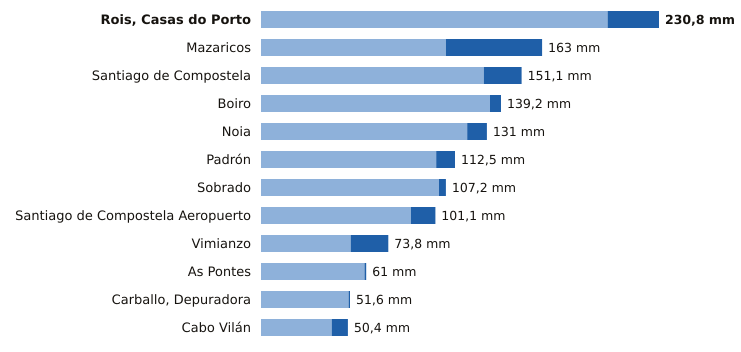

Values plotted in this chart, from the file beside it:
estacion, provincia, indicativo, mm_6_dias_anteriores, mm_hoy, mm_7_dias, horas_de_hoy
Rois, Casas do Porto, A Coruña, 1476R, 201.0, 29.8, 230.8, 14
Mazaricos, A Coruña, 1406X, 107.2, 55.8, 163.0, 15
Santiago de Compostela, A Coruña, 1475X, 129.2, 21.9, 151.1, 18
Boiro, A Coruña, 1442U, 132.8, 6.4, 139.2, 18
Noia, A Coruña, 1435C, 119.6, 11.4, 131.0, 17
Padrón, A Coruña, 1473A, 101.6, 10.9, 112.5, 18
Sobrado, A Coruña, 1410X, 103.2, 4.0, 107.2, 16
Santiago de Compostela Aeropuerto, A Coruña, 1428, 86.9, 14.2, 101.1, 18
Vimianzo, A Coruña, 1399, 52.0, 21.8, 73.8, 16
As Pontes, A Coruña, 1363X, 60.0, 1.0, 61.0, 14
Carballo, Depuradora, A Coruña, 1390X, 50.8, 0.8, 51.6, 17
Cabo Vilán, A Coruña, 1393, 41.0, 9.4, 50.4, 18
